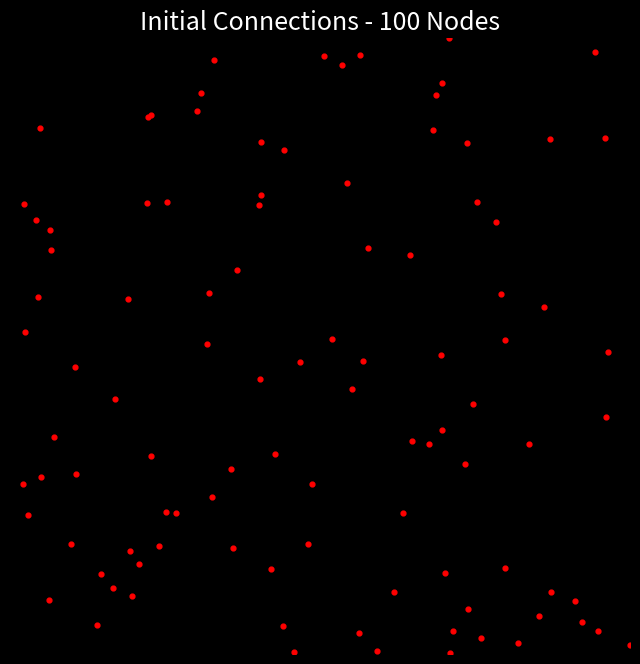

Python code for this plot:
import matplotlib.pyplot as plt
from matplotlib.animation import FuncAnimation

node_x_positions = [0.492264, 4.30723, 0.702536, 4.26313, 2.29377, 1.20106, 0.830103, 0.731071, 1.59154, 3.48323, 3.24152, 4.36583, 2.40226, 4.99802, 1.79601, 3.22214, 2.10486, 1.10202, 0.209662, 0.314493, 3.96054, 1.33946, 1.13712, 0.354778, 2.75643, 0.242775, 3.37886, 4.61501, 3.57616, 1.25858, 2.21229, 3.91629, 3.69396, 3.79864, 2.85012, 4.74227, 2.59362, 3.41502, 2.02185, 3.47697, 0.113987, 0.101932, 2.68029, 3.76812, 2.71828, 4.7206, 1.83447, 2.01559, 2.88751, 3.55022, 1.50594, 0.984527, 1.64174, 0.963775, 2.81137, 1.54393, 4.18363, 0.229652, 3.16889, 2.52953, 3.66756, 2.43568, 1.63091, 3.73241, 3.09519, 3.54167, 2.34062, 2.01163, 0.334635, 4.55382, 1.11438, 0.533769, 1.26469, 4.8265, 0.148167, 1.13498, 1.04419, 3.4875, 0.850551, 4.81002, 3.50764, 3.98907, 4.79873, 0.324717, 3.68343, 1.7835, 2.82098, 0.955382, 3.43898, 0.123753, 2.20389, 4.35133, 0.250252, 3.9903, 2.02414, 0.523087, 4.0968, 2.13981, 1.60588, 2.95633]
node_y_positions = [0.893277, 2.82037, 0.23545, 0.305033, 0.0141911, 0.872829, 0.531938, 0.645314, 2.5135, 1.81677, 1.72903, 0.504166, 0.891903, 0.0750755, 0.861995, 3.23603, 0.688498, 3.6607, 3.52092, 0.442213, 2.92093, 1.1478, 1.60527, 1.75787, 2.15262, 4.27168, 1.70293, 0.260323, 0.183874, 1.14872, 4.0933, 3.50551, 0.368511, 0.126347, 2.37709, 0.187536, 2.55501, 4.25443, 3.72951, 2.42393, 3.65261, 1.3831, 4.77981, 3.66573, 3.82366, 4.88601, 3.11472, 2.23319, 3.29936, 0.00686666, 4.40748, 0.474715, 4.82101, 0.833308, 0.171972, 4.55397, 1.7069, 2.89407, 1.14139, 4.85748, 1.54363, 1.38096, 1.27201, 2.03223, 0.502029, 4.99786, 2.37236, 3.64422, 3.27952, 0.43199, 4.35713, 1.46443, 3.66543, 2.45293, 1.12598, 4.37864, 0.732749, 4.63408, 2.06748, 1.92251, 0.655232, 0.700705, 4.1879, 3.44203, 4.14808, 1.50349, 4.86526, 2.87851, 4.53413, 2.61452, 0.227973, 4.17875, 1.4362, 2.55135, 4.15967, 2.33009, 0.0927763, 1.62389, 2.92642, 0.0207526]

edge_list = [
    (0, 2),
    (0, 5),
    (0, 6),
    (0, 7),
    (0, 14),
    (0, 19),
    (0, 21),
    (0, 22),
    (0, 23),
    (0, 29),
    (0, 41),
    (0, 51),
    (0, 53),
    (0, 62),
    (0, 71),
    (0, 74),
    (0, 76),
    (0, 78),
    (0, 85),
    (0, 92),
    (0, 95),
    (1, 9),
    (1, 15),
    (1, 20),
    (1, 26),
    (1, 31),
    (1, 39),
    (1, 43),
    (1, 48),
    (1, 56),
    (1, 60),
    (1, 63),
    (1, 73),
    (1, 79),
    (1, 82),
    (1, 84),
    (1, 91),
    (1, 93),
    (2, 5),
    (2, 6),
    (2, 7),
    (2, 14),
    (2, 16),
    (2, 19),
    (2, 21),
    (2, 22),
    (2, 29),
    (2, 41),
    (2, 51),
    (2, 53),
    (2, 62),
    (2, 71),
    (2, 74),
    (2, 76),
    (2, 92),
    (3, 11),
    (3, 13),
    (3, 27),
    (3, 28),
    (3, 32),
    (3, 33),
    (3, 35),
    (3, 49),
    (3, 54),
    (3, 56),
    (3, 58),
    (3, 60),
    (3, 64),
    (3, 69),
    (3, 80),
    (3, 81),
    (3, 96),
    (3, 99),
    (4, 5),
    (4, 12),
    (4, 14),
    (4, 16),
    (4, 21),
    (4, 28),
    (4, 32),
    (4, 49),
    (4, 51),
    (4, 54),
    (4, 58),
    (4, 61),
    (4, 62),
    (4, 64),
    (4, 76),
    (4, 80),
    (4, 90),
    (4, 99),
    (5, 6),
    (5, 7),
    (5, 12),
    (5, 14),
    (5, 16),
    (5, 19),
    (5, 21),
    (5, 22),
    (5, 23),
    (5, 29),
    (5, 41),
    (5, 51),
    (5, 53),
    (5, 61),
    (5, 62),
    (5, 71),
    (5, 74),
    (5, 76),
    (5, 78),
    (5, 85),
    (5, 90),
    (5, 92),
    (5, 97),
    (6, 7),
    (6, 14),
    (6, 16),
    (6, 19),
    (6, 21),
    (6, 22),
    (6, 23),
    (6, 29),
    (6, 41),
    (6, 51),
    (6, 53),
    (6, 62),
    (6, 71),
    (6, 74),
    (6, 76),
    (6, 85),
    (6, 90),
    (6, 92),
    (7, 14),
    (7, 16),
    (7, 19),
    (7, 21),
    (7, 22),
    (7, 23),
    (7, 29),
    (7, 41),
    (7, 51),
    (7, 53),
    (7, 62),
    (7, 71),
    (7, 74),
    (7, 76),
    (7, 78),
    (7, 85),
    (7, 92),
    (8, 17),
    (8, 21),
    (8, 22),
    (8, 23),
    (8, 24),
    (8, 29),
    (8, 34),
    (8, 36),
    (8, 38),
    (8, 46),
    (8, 47),
    (8, 57),
    (8, 61),
    (8, 62),
    (8, 66),
    (8, 67),
    (8, 68),
    (8, 71),
    (8, 72),
    (8, 78),
    (8, 85),
    (8, 87),
    (8, 89),
    (8, 95),
    (8, 97),
    (8, 98),
    (9, 10),
    (9, 12),
    (9, 15),
    (9, 20),
    (9, 24),
    (9, 26),
    (9, 32),
    (9, 34),
    (9, 36),
    (9, 39),
    (9, 56),
    (9, 58),
    (9, 60),
    (9, 61),
    (9, 63),
    (9, 64),
    (9, 66),
    (9, 73),
    (9, 79),
    (9, 80),
    (9, 81),
    (9, 93),
    (9, 97),
    (10, 12),
    (10, 20),
    (10, 24),
    (10, 26),
    (10, 32),
    (10, 34),
    (10, 36),
    (10, 39),
    (10, 47),
    (10, 56),
    (10, 58),
    (10, 60),
    (10, 61),
    (10, 63),
    (10, 64),
    (10, 66),
    (10, 80),
    (10, 81),
    (10, 85),
    (10, 93),
    (10, 97),
    (11, 13),
    (11, 27),
    (11, 28),
    (11, 32),
    (11, 33),
    (11, 35),
    (11, 49),
    (11, 56),
    (11, 58),
    (11, 60),
    (11, 64),
    (11, 69),
    (11, 79),
    (11, 80),
    (11, 81),
    (11, 96),
    (11, 99),
    (12, 14),
    (12, 16),
    (12, 21),
    (12, 22),
    (12, 24),
    (12, 26),
    (12, 28),
    (12, 29),
    (12, 32),
    (12, 47),
    (12, 49),
    (12, 51),
    (12, 53),
    (12, 54),
    (12, 58),
    (12, 60),
    (12, 61),
    (12, 62),
    (12, 64),
    (12, 66),
    (12, 76),
    (12, 80),
    (12, 85),
    (12, 90),
    (12, 97),
    (12, 99),
    (13, 27),
    (13, 28),
    (13, 32),
    (13, 33),
    (13, 35),
    (13, 49),
    (13, 69),
    (13, 81),
    (13, 96),
    (14, 16),
    (14, 21),
    (14, 22),
    (14, 29),
    (14, 47),
    (14, 51),
    (14, 53),
    (14, 54),
    (14, 58),
    (14, 61),
    (14, 62),
    (14, 64),
    (14, 71),
    (14, 76),
    (14, 85),
    (14, 90),
    (14, 97),
    (14, 99),
    (15, 20),
    (15, 24),
    (15, 30),
    (15, 31),
    (15, 34),
    (15, 36),
    (15, 37),
    (15, 38),
    (15, 39),
    (15, 43),
    (15, 44),
    (15, 46),
    (15, 48),
    (15, 63),
    (15, 66),
    (15, 67),
    (15, 77),
    (15, 84),
    (15, 88),
    (15, 91),
    (15, 93),
    (16, 21),
    (16, 22),
    (16, 29),
    (16, 51),
    (16, 53),
    (16, 54),
    (16, 58),
    (16, 61),
    (16, 62),
    (16, 64),
    (16, 76),
    (16, 80),
    (16, 85),
    (16, 90),
    (16, 97),
    (16, 99),
    (17, 18),
    (17, 25),
    (17, 30),
    (17, 38),
    (17, 40),
    (17, 46),
    (17, 50),
    (17, 52),
    (17, 55),
    (17, 57),
    (17, 67),
    (17, 68),
    (17, 70),
    (17, 72),
    (17, 75),
    (17, 83),
    (17, 87),
    (17, 89),
    (17, 94),
    (17, 95),
    (17, 98),
    (18, 25),
    (18, 40),
    (18, 57),
    (18, 68),
    (18, 70),
    (18, 72),
    (18, 75),
    (18, 83),
    (18, 87),
    (18, 89),
    (18, 95),
    (19, 21),
    (19, 22),
    (19, 23),
    (19, 29),
    (19, 41),
    (19, 51),
    (19, 53),
    (19, 71),
    (19, 74),
    (19, 76),
    (19, 92),
    (20, 24),
    (20, 26),
    (20, 31),
    (20, 34),
    (20, 36),
    (20, 37),
    (20, 39),
    (20, 43),
    (20, 48),
    (20, 56),
    (20, 60),
    (20, 63),
    (20, 73),
    (20, 79),
    (20, 84),
    (20, 91),
    (20, 93),
    (21, 22),
    (21, 23),
    (21, 29),
    (21, 41),
    (21, 47),
    (21, 51),
    (21, 53),
    (21, 61),
    (21, 62),
    (21, 71),
    (21, 74),
    (21, 76),
    (21, 78),
    (21, 85),
    (21, 90),
    (21, 92),
    (21, 95),
    (21, 97),
    (22, 23),
    (22, 29),
    (22, 41),
    (22, 47),
    (22, 51),
    (22, 53),
    (22, 61),
    (22, 62),
    (22, 66),
    (22, 71),
    (22, 74),
    (22, 76),
    (22, 78),
    (22, 85),
    (22, 87),
    (22, 89),
    (22, 92),
    (22, 95),
    (22, 97),
    (22, 98),
    (23, 29),
    (23, 41),
    (23, 51),
    (23, 53),
    (23, 57),
    (23, 62),
    (23, 71),
    (23, 74),
    (23, 76),
    (23, 78),
    (23, 85),
    (23, 87),
    (23, 89),
    (23, 92),
    (23, 95),
    (24, 26),
    (24, 34),
    (24, 36),
    (24, 39),
    (24, 46),
    (24, 47),
    (24, 48),
    (24, 56),
    (24, 58),
    (24, 60),
    (24, 61),
    (24, 62),
    (24, 63),
    (24, 66),
    (24, 85),
    (24, 93),
    (24, 97),
    (24, 98),
    (25, 40),
    (25, 50),
    (25, 55),
    (25, 57),
    (25, 68),
    (25, 70),
    (25, 72),
    (25, 75),
    (25, 83),
    (26, 32),
    (26, 34),
    (26, 36),
    (26, 39),
    (26, 47),
    (26, 56),
    (26, 58),
    (26, 60),
    (26, 61),
    (26, 63),
    (26, 64),
    (26, 66),
    (26, 79),
    (26, 80),
    (26, 81),
    (26, 93),
    (26, 97),
    (27, 28),
    (27, 32),
    (27, 33),
    (27, 35),
    (27, 49),
    (27, 69),
    (27, 80),
    (27, 81),
    (27, 96),
    (28, 32),
    (28, 33),
    (28, 35),
    (28, 49),
    (28, 54),
    (28, 58),
    (28, 60),
    (28, 64),
    (28, 69),
    (28, 80),
    (28, 81),
    (28, 90),
    (28, 96),
    (28, 99),
    (29, 41),
    (29, 47),
    (29, 51),
    (29, 53),
    (29, 61),
    (29, 62),
    (29, 71),
    (29, 74),
    (29, 76),
    (29, 78),
    (29, 85),
    (29, 90),
    (29, 92),
    (29, 95),
    (29, 97),
    (30, 37),
    (30, 38),
    (30, 42),
    (30, 44),
    (30, 46),
    (30, 48),
    (30, 50),
    (30, 52),
    (30, 55),
    (30, 59),
    (30, 67),
    (30, 70),
    (30, 72),
    (30, 75),
    (30, 77),
    (30, 84),
    (30, 86),
    (30, 88),
    (30, 94),
    (30, 98),
    (31, 37),
    (31, 39),
    (31, 43),
    (31, 44),
    (31, 48),
    (31, 63),
    (31, 73),
    (31, 77),
    (31, 82),
    (31, 84),
    (31, 88),
    (31, 91),
    (31, 93),
    (32, 33),
    (32, 35),
    (32, 49),
    (32, 54),
    (32, 56),
    (32, 58),
    (32, 60),
    (32, 64),
    (32, 69),
    (32, 80),
    (32, 81),
    (32, 90),
    (32, 96),
    (32, 99),
    (33, 35),
    (33, 49),
    (33, 54),
    (33, 58),
    (33, 60),
    (33, 64),
    (33, 69),
    (33, 80),
    (33, 81),
    (33, 96),
    (33, 99),
    (34, 36),
    (34, 39),
    (34, 44),
    (34, 46),
    (34, 47),
    (34, 48),
    (34, 56),
    (34, 58),
    (34, 60),
    (34, 61),
    (34, 63),
    (34, 66),
    (34, 85),
    (34, 93),
    (34, 97),
    (34, 98),
    (35, 49),
    (35, 69),
    (35, 80),
    (35, 81),
    (35, 96),
    (36, 38),
    (36, 39),
    (36, 44),
    (36, 46),
    (36, 47),
    (36, 48),
    (36, 60),
    (36, 61),
    (36, 63),
    (36, 66),
    (36, 67),
    (36, 85),
    (36, 93),
    (36, 97),
    (36, 98),
    (37, 38),
    (37, 42),
    (37, 43),
    (37, 44),
    (37, 45),
    (37, 48),
    (37, 59),
    (37, 65),
    (37, 77),
    (37, 82),
    (37, 84),
    (37, 86),
    (37, 88),
    (37, 91),
    (37, 94),
    (38, 42),
    (38, 44),
    (38, 46),
    (38, 47),
    (38, 48),
    (38, 50),
    (38, 52),
    (38, 55),
    (38, 59),
    (38, 66),
    (38, 67),
    (38, 70),
    (38, 72),
    (38, 75),
    (38, 86),
    (38, 87),
    (38, 94),
    (38, 98),
    (39, 43),
    (39, 47),
    (39, 48),
    (39, 56),
    (39, 58),
    (39, 60),
    (39, 61),
    (39, 63),
    (39, 66),
    (39, 73),
    (39, 79),
    (39, 93),
    (40, 57),
    (40, 68),
    (40, 70),
    (40, 72),
    (40, 75),
    (40, 83),
    (40, 87),
    (40, 89),
    (40, 95),
    (41, 51),
    (41, 53),
    (41, 71),
    (41, 74),
    (41, 76),
    (41, 78),
    (41, 89),
    (41, 92),
    (41, 95),
    (42, 44),
    (42, 48),
    (42, 50),
    (42, 52),
    (42, 55),
    (42, 59),
    (42, 65),
    (42, 67),
    (42, 77),
    (42, 84),
    (42, 86),
    (42, 88),
    (42, 94),
    (43, 44),
    (43, 48),
    (43, 65),
    (43, 77),
    (43, 82),
    (43, 84),
    (43, 88),
    (43, 91),
    (43, 93),
    (44, 46),
    (44, 48),
    (44, 50),
    (44, 52),
    (44, 55),
    (44, 59),
    (44, 65),
    (44, 66),
    (44, 67),
    (44, 72),
    (44, 77),
    (44, 84),
    (44, 86),
    (44, 88),
    (44, 94),
    (44, 98),
    (45, 65),
    (45, 77),
    (45, 82),
    (45, 84),
    (45, 88),
    (45, 91),
    (46, 47),
    (46, 48),
    (46, 50),
    (46, 55),
    (46, 66),
    (46, 67),
    (46, 70),
    (46, 72),
    (46, 75),
    (46, 78),
    (46, 87),
    (46, 94),
    (46, 98),
    (47, 48),
    (47, 61),
    (47, 62),
    (47, 66),
    (47, 67),
    (47, 78),
    (47, 85),
    (47, 87),
    (47, 95),
    (47, 97),
    (47, 98),
    (48, 66),
    (48, 67),
    (48, 77),
    (48, 84),
    (48, 88),
    (48, 93),
    (48, 94),
    (48, 98),
    (49, 54),
    (49, 58),
    (49, 64),
    (49, 69),
    (49, 80),
    (49, 81),
    (49, 90),
    (49, 96),
    (49, 99),
    (50, 52),
    (50, 55),
    (50, 59),
    (50, 67),
    (50, 70),
    (50, 72),
    (50, 75),
    (50, 86),
    (50, 94),
    (50, 98),
    (51, 53),
    (51, 62),
    (51, 71),
    (51, 74),
    (51, 76),
    (51, 85),
    (51, 90),
    (51, 92),
    (52, 55),
    (52, 59),
    (52, 67),
    (52, 70),
    (52, 72),
    (52, 75),
    (52, 86),
    (52, 94),
    (53, 62),
    (53, 71),
    (53, 74),
    (53, 76),
    (53, 78),
    (53, 85),
    (53, 90),
    (53, 92),
    (53, 97),
    (54, 58),
    (54, 61),
    (54, 64),
    (54, 80),
    (54, 81),
    (54, 90),
    (54, 96),
    (54, 99),
    (55, 59),
    (55, 67),
    (55, 70),
    (55, 72),
    (55, 75),
    (55, 86),
    (55, 94),
    (56, 58),
    (56, 60),
    (56, 63),
    (56, 69),
    (56, 73),
    (56, 79),
    (56, 80),
    (56, 81),
    (56, 93),
    (57, 68),
    (57, 71),
    (57, 72),
    (57, 78),
    (57, 83),
    (57, 87),
    (57, 89),
    (57, 92),
    (57, 95),
    (57, 98),
    (58, 60),
    (58, 61),
    (58, 63),
    (58, 64),
    (58, 66),
    (58, 80),
    (58, 81),
    (58, 85),
    (58, 90),
    (58, 96),
    (58, 97),
    (58, 99),
    (59, 65),
    (59, 67),
    (59, 75),
    (59, 77),
    (59, 84),
    (59, 86),
    (59, 88),
    (59, 94),
    (60, 61),
    (60, 63),
    (60, 64),
    (60, 69),
    (60, 73),
    (60, 79),
    (60, 80),
    (60, 81),
    (60, 93),
    (61, 62),
    (61, 63),
    (61, 64),
    (61, 66),
    (61, 80),
    (61, 85),
    (61, 90),
    (61, 97),
    (61, 99),
    (62, 66),
    (62, 71),
    (62, 74),
    (62, 76),
    (62, 78),
    (62, 85),
    (62, 90),
    (62, 92),
    (62, 97),
    (63, 66),
    (63, 73),
    (63, 79),
    (63, 80),
    (63, 81),
    (63, 93),
    (64, 69),
    (64, 80),
    (64, 81),
    (64, 90),
    (64, 96),
    (64, 97),
    (64, 99),
    (65, 77),
    (65, 82),
    (65, 84),
    (65, 86),
    (65, 88),
    (65, 91),
    (66, 67),
    (66, 85),
    (66, 87),
    (66, 97),
    (66, 98),
    (67, 70),
    (67, 72),
    (67, 75),
    (67, 86),
    (67, 87),
    (67, 94),
    (67, 98),
    (68, 70),
    (68, 72),
    (68, 75),
    (68, 78),
    (68, 83),
    (68, 87),
    (68, 89),
    (68, 95),
    (68, 98),
    (69, 80),
    (69, 81),
    (69, 96),
    (70, 72),
    (70, 75),
    (70, 83),
    (70, 87),
    (70, 94),
    (71, 74),
    (71, 76),
    (71, 78),
    (71, 85),
    (71, 87),
    (71, 89),
    (71, 92),
    (71, 95),
    (72, 75),
    (72, 83),
    (72, 87),
    (72, 94),
    (72, 98),
    (73, 79),
    (73, 93),
    (74, 76),
    (74, 78),
    (74, 89),
    (74, 92),
    (74, 95),
    (75, 83),
    (75, 94),
    (76, 78),
    (76, 85),
    (76, 90),
    (76, 92),
    (76, 97),
    (77, 82),
    (77, 84),
    (77, 86),
    (77, 88),
    (77, 91),
    (78, 83),
    (78, 85),
    (78, 87),
    (78, 89),
    (78, 92),
    (78, 95),
    (78, 97),
    (78, 98),
    (79, 81),
    (79, 93),
    (80, 81),
    (80, 90),
    (80, 96),
    (80, 99),
    (81, 96),
    (81, 99),
    (82, 84),
    (82, 88),
    (82, 91),
    (83, 87),
    (83, 89),
    (83, 95),
    (83, 98),
    (84, 86),
    (84, 88),
    (84, 91),
    (85, 90),
    (85, 97),
    (85, 98),
    (86, 88),
    (86, 94),
    (87, 89),
    (87, 95),
    (87, 98),
    (88, 91),
    (88, 94),
    (89, 92),
    (89, 95),
    (90, 97),
    (90, 99),
    (92, 95),
    (94, 98),
    (95, 98),
    (96, 99),
    (97, 98),
]

fig, ax = plt.subplots(figsize=(8, 8))
plt.style.use('dark_background')
ax.set_xlim(0, 5)
ax.set_ylim(0, 5)
ax.set_facecolor('black')
fig.patch.set_facecolor('#0a0a0a')
ax.axis('off')
ax.set_title("Initial Connections - 100 Nodes", color='white', fontsize=18)

ax.scatter(node_x_positions, node_y_positions, c='red', s=12, zorder=5)

lines = []
current_edge_index = [0]

def init():
    return lines

def animate(frame):
    if current_edge_index[0] < len(edge_list):
        i, j = edge_list[current_edge_index[0]]
        line, = ax.plot([node_x_positions[i], node_x_positions[j]], [node_y_positions[i], node_y_positions[j]],
                        color='#cfcfcf', alpha=0.35, linewidth=0.6)
        lines.append(line)
        current_edge_index[0] += 1
    return lines

anim = FuncAnimation(fig, animate, init_func=init, frames=len(edge_list)+1,
                     interval=50, blit=True, repeat=False)
plt.show()
